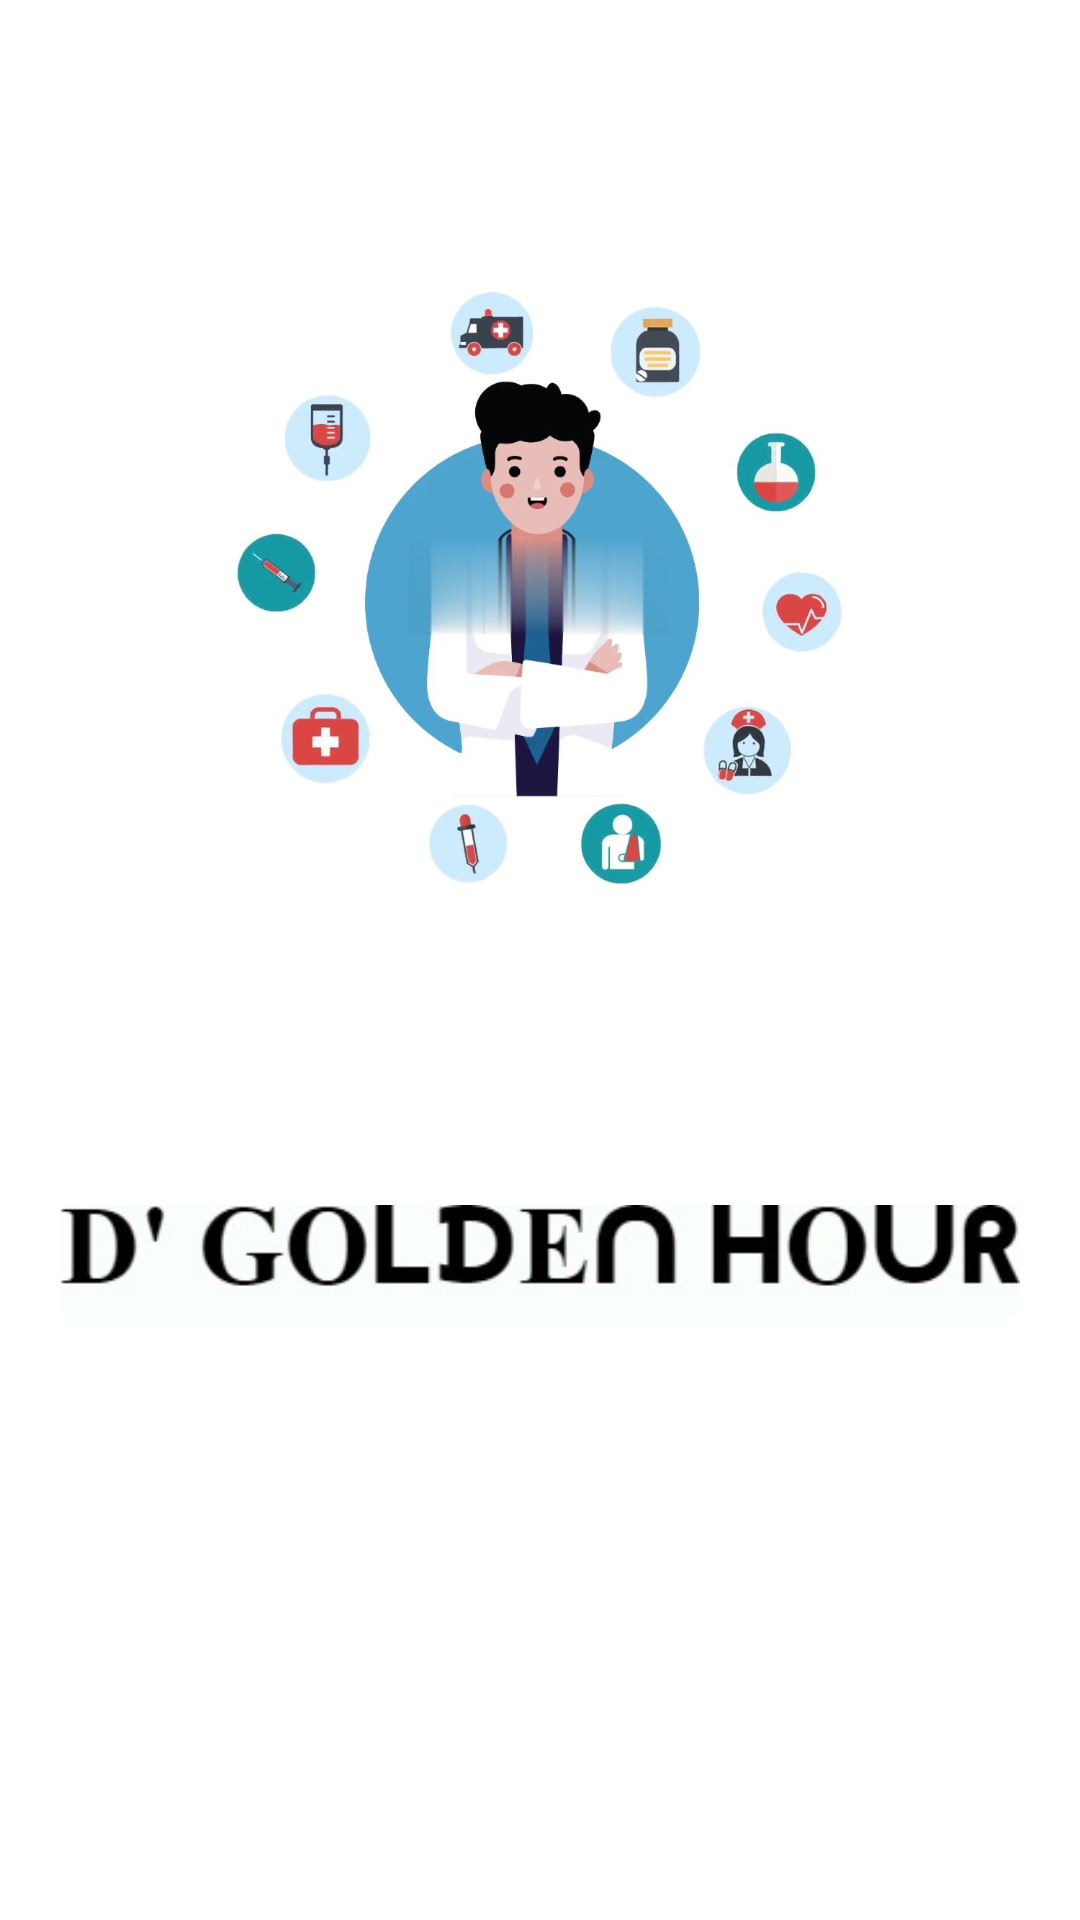

Layout XML and referenced resources for this Android screen:
<!-- AndroidManifest.xml: application theme Theme.DGoldenHour -->
<!-- res/layout/activity_main.xml -->
<?xml version="1.0" encoding="utf-8"?>
<androidx.constraintlayout.widget.ConstraintLayout xmlns:android="http://schemas.android.com/apk/res/android"
    xmlns:app="http://schemas.android.com/apk/res-auto"
    xmlns:tools="http://schemas.android.com/tools"
    android:layout_width="match_parent"
    android:layout_height="match_parent"
    tools:context=".MainActivity">

    <ImageView
        android:id="@+id/logo_iv"
        android:layout_width="match_parent"
        android:layout_height="400dp"
        android:layout_marginTop="300dp"
        android:src="@drawable/logo"
        app:layout_constraintBottom_toTopOf="@+id/appname_iv"
        app:layout_constraintHorizontal_bias="0.0"
        app:layout_constraintLeft_toLeftOf="parent"
        app:layout_constraintRight_toRightOf="parent"
        app:layout_constraintTop_toTopOf="parent" />

    <ImageView
        android:id="@+id/appname_iv"
        android:layout_width="match_parent"
        android:layout_height="wrap_content"
        android:layout_marginLeft="20dp"
        android:layout_marginRight="20dp"
        android:layout_marginBottom="500dp"
        android:src="@drawable/app_name"
        app:layout_constraintBottom_toBottomOf="parent"
        app:layout_constraintLeft_toLeftOf="parent"
        app:layout_constraintRight_toRightOf="parent"
        app:layout_constraintStart_toStartOf="parent"
        app:layout_constraintTop_toBottomOf="@+id/logo_iv" />


</androidx.constraintlayout.widget.ConstraintLayout>
<!-- resources referenced by this layout -->
<resources>
  <!-- drawable app_name: jpg bitmap (drawable, 8007 bytes) -->
  <!-- drawable logo: jpg bitmap (drawable, 881904 bytes) -->
  <style name="Theme.DGoldenHour" parent="Theme.MaterialComponents.DayNight.NoActionBar">
          
          <item name="colorPrimary">@color/purple_500</item>
          <item name="colorPrimaryVariant">@color/purple_700</item>
          <item name="colorOnPrimary">@color/white</item>
          
          <item name="colorSecondary">@color/teal_200</item>
          <item name="colorSecondaryVariant">@color/teal_700</item>
          <item name="colorOnSecondary">@color/black</item>
          
          <item name="android:statusBarColor" tools:targetApi="l">?attr/colorPrimaryVariant</item>
          
      </style>
  <!-- not gathered from this repository: default colours our renderer supplied (Android Studio template values) -->
  <color name="purple_500">#FF6200EE</color>
  <color name="purple_700">#FF3700B3</color>
  <color name="teal_200">#FF03DAC5</color>
  <color name="teal_700">#FF018786</color>
  <color name="black">#FF000000</color>
  <color name="white">#FFFFFFFF</color>
</resources>
